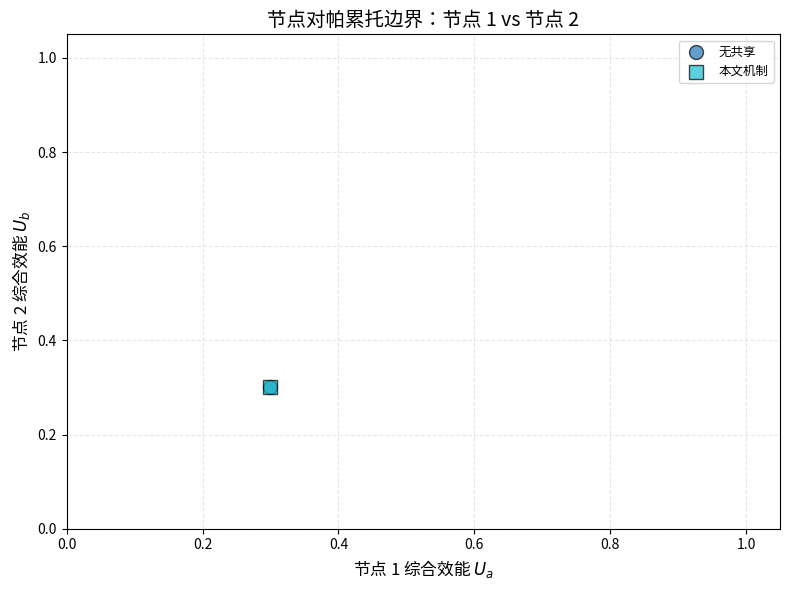
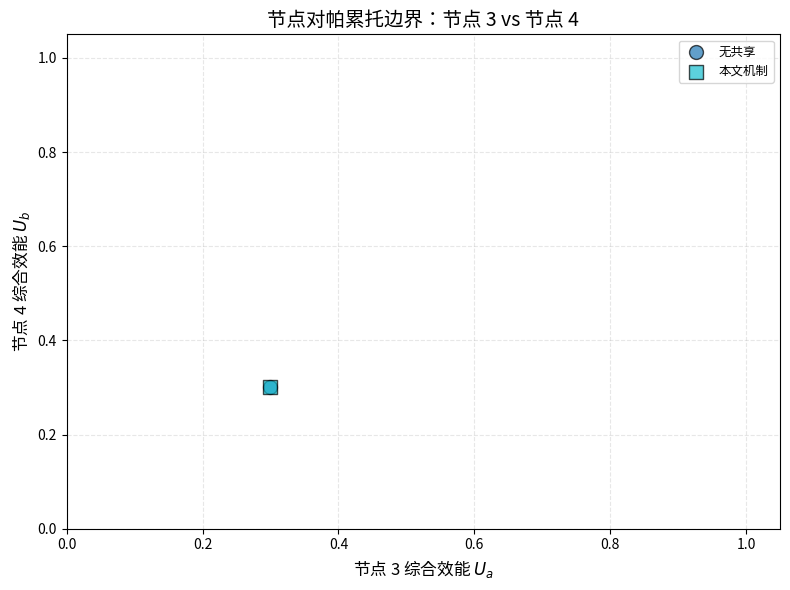

Recreate these plots in Python, in order.
"""
节点对帕累托边界可视化工具

从节点对视角理解帕累托边界：横轴为节点a的综合效能，纵轴为节点b的综合效能。
展示不同机制下，节点间资源分配的权衡与边界外移。
"""

import numpy as np
import pandas as pd
import matplotlib.pyplot as plt
from typing import Dict, List, Tuple, Optional
import json
import os


def compute_node_utility(node_data: Dict, weights: Dict[str, float] = None) -> float:
    """
    计算节点综合效能
    
    Args:
        node_data: 节点数据字典，包含：
            - final_energy: 最终能量
            - initial_energy: 初始能量
            - received_count: 被服务次数（或从received_history长度计算）
            - max_possible_services: 最大可能服务次数（总时间步数）
            - avg_aoei: 平均AOEI值
            - max_aoei: 最大AOEI值（用于归一化）
            - is_alive: 是否存活
        weights: 权重字典 {'energy': w1, 'service': w2, 'freshness': w3, 'survival': w4}
    
    Returns:
        节点综合效能值 (0~1)
    """
    if weights is None:
        weights = {'energy': 0.4, 'service': 0.3, 'freshness': 0.2, 'survival': 0.1}
    
    # 能量状态比
    energy_ratio = node_data.get('final_energy', 0) / max(node_data.get('initial_energy', 1), 1)
    energy_ratio = min(1.0, max(0.0, energy_ratio))
    
    # 服务频度比
    received_count = node_data.get('received_count', 0)
    max_services = node_data.get('max_possible_services', 1)
    service_ratio = received_count / max(max_services, 1)
    service_ratio = min(1.0, max(0.0, service_ratio))
    
    # 信息新鲜度（AOEI越小越新鲜，归一化到[0,1]）
    avg_aoei = node_data.get('avg_aoei', 0)
    max_aoei = node_data.get('max_aoei', 100)  # 默认最大值
    freshness = 1.0 - min(1.0, avg_aoei / max(max_aoei, 1))
    
    # 生存状态
    survival = 1.0 if node_data.get('is_alive', True) else 0.0
    
    # 加权综合
    utility = (weights['energy'] * energy_ratio +
               weights['service'] * service_ratio +
               weights['freshness'] * freshness +
               weights['survival'] * survival)
    
    return utility


def extract_node_data_from_simulation(simulation_dir: str, node_id: int) -> Dict:
    """
    从仿真结果目录中提取节点数据
    
    Args:
        simulation_dir: 仿真结果目录（包含simulation_statistics.txt或JSON）
        node_id: 节点ID
    
    Returns:
        节点数据字典
    """
    node_data = {
        'node_id': node_id,
        'initial_energy': 0,
        'final_energy': 0,
        'received_count': 0,
        'avg_aoei': 0,
        'is_alive': True
    }
    
    # 尝试从JSON文件读取
    json_path = os.path.join(simulation_dir, 'simulation_data.json')
    if os.path.exists(json_path):
        with open(json_path, 'r', encoding='utf-8') as f:
            data = json.load(f)
            nodes_data = data.get('nodes_data', [])
            for node in nodes_data:
                if node.get('node_id') == node_id:
                    node_data['initial_energy'] = node.get('initial_energy', 0)
                    node_data['final_energy'] = node.get('final_energy', 0)
                    # 从received_history长度估算服务次数
                    received_history = node.get('received_history', [])
                    node_data['received_count'] = len([e for e in received_history if e > 0])
                    break
    
    # 尝试从统计文件读取
    stats_path = os.path.join(simulation_dir, 'simulation_statistics.txt')
    if os.path.exists(stats_path):
        # 这里可以解析文本文件（如果需要）
        pass
    
    # 设置默认值
    if node_data['initial_energy'] == 0:
        node_data['initial_energy'] = 40000.0  # 默认初始能量
    
    node_data['max_possible_services'] = 1000  # 默认最大服务次数（可从配置读取）
    node_data['max_aoei'] = 100.0  # 默认最大AOEI
    
    return node_data


def pareto_frontier_2d(points: np.ndarray) -> np.ndarray:
    """
    计算二维帕累托前沿（两轴均"越大越好"）
    
    Args:
        points: shape (N, 2) 的数组，每行为 (x, y)
    
    Returns:
        前沿点数组，按x升序排列
    """
    if len(points) == 0:
        return np.array([])
    
    # 按x升序排序
    sorted_indices = np.argsort(points[:, 0])
    sorted_points = points[sorted_indices]
    
    frontier = []
    best_y = -np.inf
    
    for x, y in sorted_points:
        if y > best_y:
            frontier.append([x, y])
            best_y = y
    
    return np.array(frontier) if frontier else np.array([])


def plot_node_pair_pareto(
    results_data: List[Dict],
    node_a_id: int,
    node_b_id: int,
    methods: List[str] = None,
    output_path: str = "node_pair_pareto.pdf",
    weights: Dict[str, float] = None
):
    """
    绘制节点对帕累托边界图
    
    Args:
        results_data: 结果数据列表，每个元素为：
            {
                'method': 'baseline_name',
                'simulation_dir': 'path/to/simulation',
                'node_data': {node_id: node_data_dict, ...}  # 可选，若提供则直接使用
            }
        node_a_id: 节点a的ID（横轴）
        node_b_id: 节点b的ID（纵轴）
        methods: 方法名称列表（用于图例）
        output_path: 输出文件路径
        weights: 节点效能权重
    """
    plt.figure(figsize=(8, 6))
    
    if methods is None:
        methods = [r.get('method', f'method_{i}') for i, r in enumerate(results_data)]
    
    colors = plt.cm.tab10(np.linspace(0, 1, len(methods)))
    markers = ['o', 's', '^', 'd', 'v', 'P', 'X', '*']
    
    all_points = []  # 用于计算全体前沿
    
    for idx, result in enumerate(results_data):
        method = result.get('method', f'method_{idx}')
        sim_dir = result.get('simulation_dir', '')
        
        # 提取节点数据
        if 'node_data' in result:
            node_a_data = result['node_data'].get(node_a_id, {})
            node_b_data = result['node_data'].get(node_b_id, {})
        else:
            node_a_data = extract_node_data_from_simulation(sim_dir, node_a_id)
            node_b_data = extract_node_data_from_simulation(sim_dir, node_b_id)
        
        # 计算效能
        utility_a = compute_node_utility(node_a_data, weights)
        utility_b = compute_node_utility(node_b_data, weights)
        
        # 绘制散点
        color = colors[idx % len(colors)]
        marker = markers[idx % len(markers)]
        plt.scatter(utility_a, utility_b, s=100, alpha=0.7, 
                   label=method, color=color, marker=marker, edgecolors='black', linewidths=1)
        
        all_points.append([utility_a, utility_b])
    
    # 计算并绘制全体前沿
    if len(all_points) > 0:
        all_points_array = np.array(all_points)
        frontier = pareto_frontier_2d(all_points_array)
        if len(frontier) >= 2:
            plt.plot(frontier[:, 0], frontier[:, 1], 
                    color='crimson', linewidth=2.5, linestyle='--', 
                    alpha=0.8, label='Pareto Frontier (All)')
    
    plt.xlabel(f'节点 {node_a_id} 综合效能 $U_a$', fontsize=12)
    plt.ylabel(f'节点 {node_b_id} 综合效能 $U_b$', fontsize=12)
    plt.title(f'节点对帕累托边界：节点 {node_a_id} vs 节点 {node_b_id}', fontsize=14)
    plt.legend(loc='best', fontsize=9)
    plt.grid(True, linestyle='--', alpha=0.3)
    plt.xlim(0, 1.05)
    plt.ylim(0, 1.05)
    plt.tight_layout()
    plt.savefig(output_path, dpi=300, bbox_inches='tight')
    print(f"节点对帕累托图已保存到: {output_path}")
    plt.close()


def batch_plot_node_pairs(
    results_data: List[Dict],
    node_pairs: List[Tuple[int, int]],
    methods: List[str] = None,
    output_dir: str = "paper/figures",
    weights: Dict[str, float] = None
):
    """
    批量绘制多个节点对的帕累托图
    
    Args:
        results_data: 结果数据列表
        node_pairs: 节点对列表，如 [(1, 2), (3, 4), (5, 6)]
        methods: 方法名称列表
        output_dir: 输出目录
        weights: 节点效能权重
    """
    os.makedirs(output_dir, exist_ok=True)
    
    for node_a, node_b in node_pairs:
        output_path = os.path.join(output_dir, f"node_pair_pareto_{node_a}_{node_b}.pdf")
        plot_node_pair_pareto(
            results_data, node_a, node_b, methods, output_path, weights
        )


# 使用示例
if __name__ == "__main__":
    # 示例：从多个仿真结果中提取节点对数据
    results_data = [
        {
            'method': '无共享',
            'simulation_dir': 'data/20251111_233904',
            # 或直接提供节点数据：
            # 'node_data': {
            #     1: {'final_energy': 35000, 'initial_energy': 40000, ...},
            #     2: {'final_energy': 38000, 'initial_energy': 40000, ...}
            # }
        },
        {
            'method': '本文机制',
            'simulation_dir': 'data/20251112_001629',
        }
    ]
    
    # 选择代表性的节点对（例如：低能节点 vs 高能节点，或太阳能节点 vs 普通节点）
    node_pairs = [(1, 2), (3, 4)]  # 根据实际网络选择
    
    batch_plot_node_pairs(results_data, node_pairs, output_dir="paper/figures")
